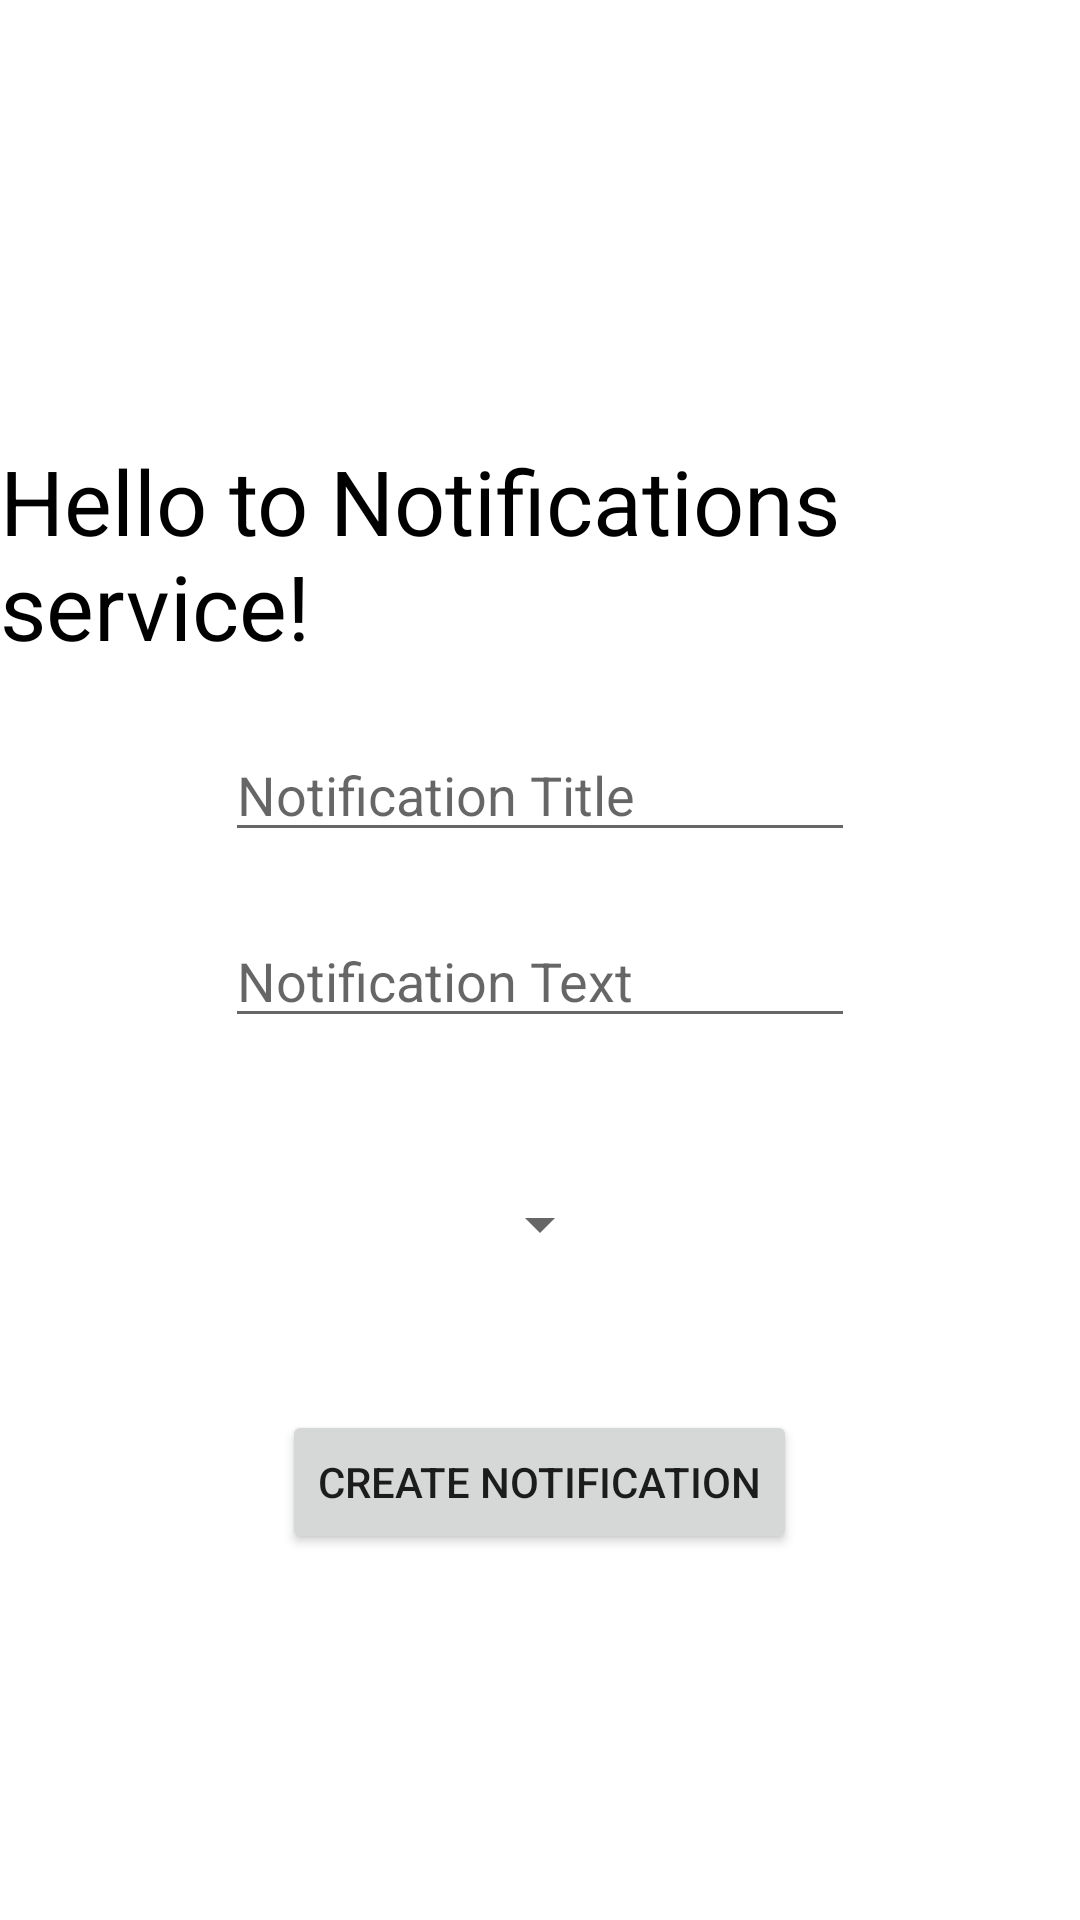

Reconstruct the res/layout file that produces this screen, plus the resources it refers to.
<!-- AndroidManifest.xml: application theme Theme.TestAndroidFetures -->
<!-- res/layout/activity_create_notif.xml -->
<?xml version="1.0" encoding="utf-8"?>
<androidx.constraintlayout.widget.ConstraintLayout xmlns:android="http://schemas.android.com/apk/res/android"
    xmlns:app="http://schemas.android.com/apk/res-auto"
    xmlns:tools="http://schemas.android.com/tools"
    android:layout_width="match_parent"
    android:layout_height="match_parent"
    tools:context=".CreateNotif"
    android:background="@drawable/unnamed">

    <LinearLayout
        android:layout_width="match_parent"
        android:layout_height="match_parent"
        android:gravity="center|center_horizontal"
        android:orientation="vertical">

        <TextView
            android:layout_width="match_parent"
            android:layout_height="wrap_content"
            android:layout_marginTop="25dp"
            android:text="Hello to Notifications service!"
            android:textColor="#000000"
            android:textColorHighlight="#3E9F5D"
            android:textSize="30sp" />

        <EditText
            android:id="@+id/notif_title"
            android:layout_width="wrap_content"
            android:layout_height="wrap_content"
            android:layout_gravity="center|center_horizontal|center_vertical"
            android:layout_margin="10pt"
            android:ems="10"
            android:hint="Notification Title "
            android:inputType="textPersonName" />

        <EditText
            android:id="@+id/notif_name"
            android:layout_width="wrap_content"
            android:layout_height="wrap_content"
            android:layout_gravity="center|center_horizontal|center_vertical"
            android:ems="10"
            android:hint="Notification Text "
            android:inputType="textPersonName" />

        <Spinner
            android:id="@+id/spinner"
            android:layout_width="wrap_content"
            android:layout_height="wrap_content"
            android:layout_gravity="center|center_horizontal|center_vertical"
            android:autofillHints="CHANNEL_ID"
            android:layout_margin="50dp"
            android:ems="10" />

        <Button
            android:id="@+id/create_notif"
            android:layout_width="wrap_content"
            android:layout_height="wrap_content"
            android:layout_gravity="center"
            android:gravity="center"
            android:text="create notification"/>
    </LinearLayout>
</androidx.constraintlayout.widget.ConstraintLayout>
<!-- resources referenced by this layout -->
<resources>
  <style name="Theme.TestAndroidFetures" parent="Theme.MaterialComponents.DayNight.DarkActionBar">
          
          <item name="colorPrimary">@color/purple_500</item>
          <item name="colorPrimaryVariant">@color/purple_700</item>
          <item name="colorOnPrimary">@color/white</item>
          
          <item name="colorSecondary">@color/teal_200</item>
          <item name="colorSecondaryVariant">@color/teal_700</item>
          <item name="colorOnSecondary">@color/black</item>
          
          <item name="android:statusBarColor" tools:targetApi="l">?attr/colorPrimaryVariant</item>
          
      </style>
  <color name="purple_500">#FF6200EE</color>
  <color name="purple_700">#FF3700B3</color>
  <color name="white">#FFFFFFFF</color>
  <color name="teal_200">#FF03DAC5</color>
  <color name="teal_700">#FF018786</color>
  <color name="black">#FF000000</color>
</resources>
